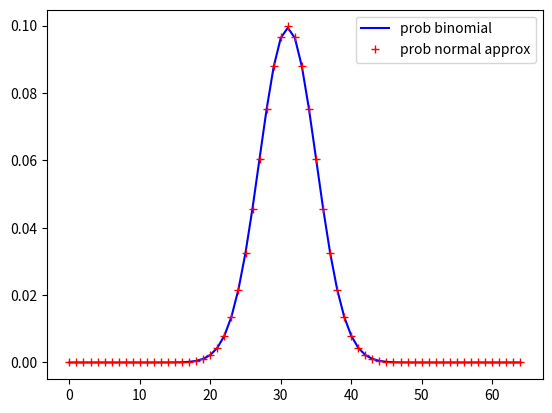

This chart was generated by the following Python code:
# -*- coding: utf-8 -*-
"""
Created on Sat Nov 20 12:49:48 2021

@author: User
"""



# shows that a binomial distribution (k successes and n-trials)
# can be approximated by a normal distribution
# as n is large and p = 0.5

# approximation is very good for nn=64 and just gets better from thereon

import numpy as np
import matplotlib.pyplot as plt
import scipy.special

nn = 64
pp = 0.5
qq = 1.0 - pp
mean  = nn*pp
sigma = np.sqrt(nn*pp*qq)

pbino = np.zeros((nn+1,),dtype='float64')
pnorm = np.zeros((nn+1,),dtype='float64')

xx = np.asarray(np.arange(0,nn+1))
factor = (1.0/sigma)*(1.0/np.sqrt(2.0*np.pi))

for kk in range(0,nn+1):
    pbino[kk-1] = scipy.special.comb(nn,kk)*(pp**kk)*(qq**(nn-kk))
    zz2 = ((kk-mean)/sigma)**2
    pnorm[kk-1] = factor*np.exp(-0.5*zz2)
    
plt.plot(xx,pbino,'b-')
plt.plot(xx,pnorm,'r+')
plt.legend(['prob binomial','prob normal approx'],loc='upper right')
print('sum of normal =',np.sum(pnorm))
print('sum of binomial =',np.sum(pbino))